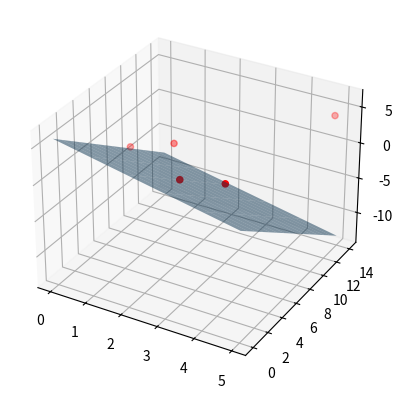

Source code (Python):
import numpy as np
import matplotlib.pyplot as plt
from mpl_toolkits.mplot3d import Axes3D

# ایجاد شکل و محور سه‌بعدی
fig = plt.figure()
ax = fig.add_subplot(111, projection='3d')

# داده‌های نقاط سه‌بعدی
x = np.array([1, 2, 3, 4, 5])
y = np.array([5, 6, 2, 3, 13])
z = np.array([2, 3, 3, 3, 5])

# رسم نقاط سه‌بعدی
ax.scatter(x, y, z, color='r')

# تعریف بردار نرمال صفحه و یک نقطه روی صفحه
point = np.array([1, 2, 3])
normal = np.array([1, 1, 1])

# معادله صفحه ax + by + cz + d = 0
d = -point.dot(normal)

# ساخت شبکه‌ای برای x و y جهت رسم صفحه
xx, yy = np.meshgrid(range(0, 6), range(0, 15))

# محاسبه z روی صفحه
zz = (-normal[0] * xx - normal[1] * yy - d) / normal[2]

# رسم صفحه با کمی شفافیت
ax.plot_surface(xx, yy, zz, alpha=0.5)

# نمایش نمودار
plt.show()